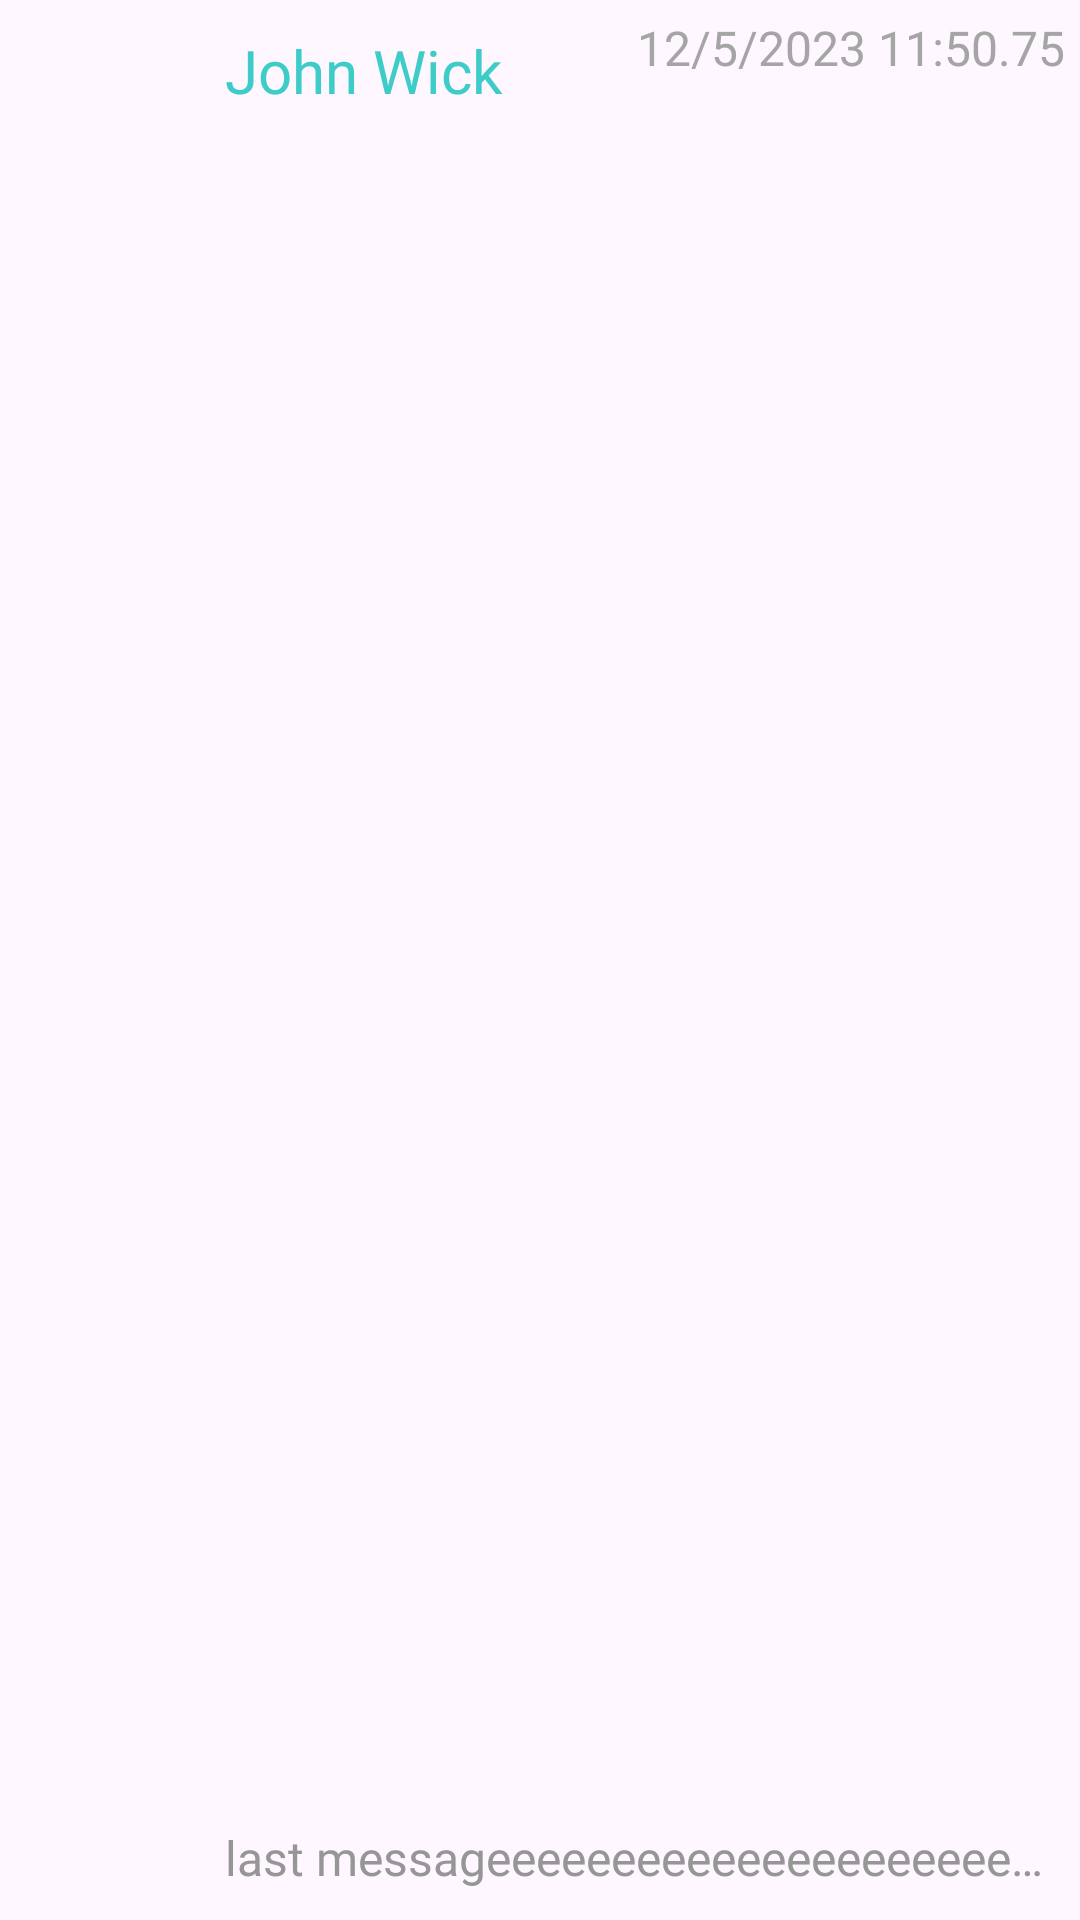

Reconstruct the res/layout file that produces this screen, plus the resources it refers to.
<!-- AndroidManifest.xml: application theme Theme.Chatapp -->
<!-- res/layout/chat_preview_layout.xml -->
<?xml version="1.0" encoding="utf-8"?>
<RelativeLayout xmlns:android="http://schemas.android.com/apk/res/android"
    xmlns:app="http://schemas.android.com/apk/res-auto"
    xmlns:tools="http://schemas.android.com/tools"
    android:id="@+id/color"
    android:layout_width="match_parent"
    android:layout_height="70dp"
    android:layoutDirection="ltr"
    >

    <com.google.android.material.imageview.ShapeableImageView
        android:id="@+id/profilePic"
        android:layout_width="60dp"
        android:layout_height="60dp"
        android:layout_marginStart="5dp"
        android:layout_marginTop="5dp"
        app:layout_constraintStart_toStartOf="parent"
        app:layout_constraintTop_toTopOf="parent"
        app:shapeAppearanceOverlay="@style/roundCornersImage" />

    <TextView
        android:id="@+id/displayName"
        style="@style/title"
        android:layout_width="wrap_content"
        android:layout_height="wrap_content"
        android:layout_alignParentTop="true"
        android:layout_marginStart="10dp"
        android:layout_marginTop="10dp"
        android:layout_marginEnd="10dp"
        android:layout_marginBottom="10dp"
        android:layout_toStartOf="@+id/lastMessageDate"
        android:layout_toEndOf="@+id/profilePic"
        android:ellipsize="end"
        android:fontFamily="@font/baloo_bhaijaan"
        android:maxLines="1"
        android:text="@string/displayNamePlaceholder"
        android:textSize="20sp" />

    <TextView
        android:id="@+id/lastMessage"
        style="@style/chat_preview_details"
        android:layout_width="wrap_content"
        android:layout_height="wrap_content"
        android:layout_alignParentBottom="true"
        android:layout_marginStart="10dp"
        android:layout_marginTop="10dp"
        android:layout_marginEnd="10dp"
        android:layout_marginBottom="10dp"
        android:layout_toEndOf="@+id/profilePic"
        android:ellipsize="end"
        android:fontFamily="@font/chilanka"
        android:maxLines="1"
        android:text="@string/lastMessagePlaceholder"
        android:textColor="#969696"
        android:textSize="16sp" />

    <TextView
        style="@style/chat_preview_details"
        android:id="@+id/lastMessageDate"
        android:layout_width="wrap_content"
        android:layout_height="wrap_content"
        android:layout_alignParentEnd="true"
        android:layout_marginTop="5dp"
        android:layout_marginEnd="5dp"
        android:fontFamily="@font/chilanka"
        android:text="@string/lastMessageDatePlaceholder"
        android:textSize="16sp" />
</RelativeLayout>
<!-- resources referenced by this layout -->
<resources>
  <string name="displayNamePlaceholder">John Wick</string>
  <string name="lastMessageDatePlaceholder">12/5/2023 11:50.75</string>
  <string name="lastMessagePlaceholder">last messageeeeeeeeeeeeeeeeeeeeeeeeeeeeeeeeeeeeeeeeeeeeeeeee</string>
  <style name="chat_preview_details">
          <item name="android:textColor">@color/gray</item>
      </style>
  <style name="roundCornersImage" parent="">
          <item name="cornerFamily">rounded</item>
          <item name="cornerSize">50%</item>
      </style>
  <style name="title" parent="TextAppearance.AppCompat">
          <item name="android:textColor">@color/green2</item>
          <item name="android:fontFamily">@font/baloo_bhaijaan</item>
      </style>
  <style name="Theme.Chatapp" parent="Base.Theme.Chatapp" />
  <color name="gray">#a5a5a5</color>
  <color name="green2">#3dccc7</color>
  <style name="Base.Theme.Chatapp" parent="Theme.Material3.DayNight.NoActionBar">
          <item name="colorPrimary">@color/green2</item>
          <item name="colorPrimaryVariant">@color/light_dark_blue</item>
          <item name="colorOnPrimary">@color/green2</item>
          <item name="colorOnSecondary">@color/error</item>
          <item name="colorOnBackground">@color/dark_pink</item>
          <item name="colorOnSurface">@color/green4</item>
      </style>
  <color name="light_dark_blue">#002855</color>
  <color name="error">#EB6383</color>
  <color name="dark_pink">#ffafcc</color>
  <color name="green4">#9ceaef</color>
</resources>
